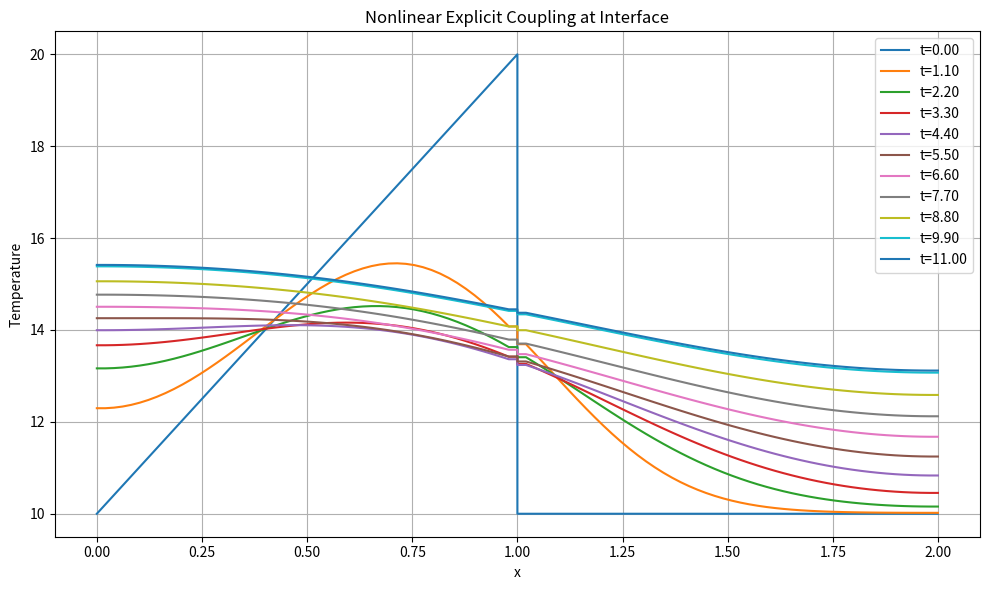

Recreate this plot in Python.
import numpy as np
import matplotlib.pyplot as plt

# Physical and numerical parameters
L_A, L_B = 1.0, 1.0
Nx_A, Nx_B = 50, 50
alpha_A, alpha_B = 0.01, 0.01
beta = 0.01  # nonlinearity factor
dx = L_A / (Nx_A - 1)
dt = 0.4 * dx**2 / max(alpha_A, alpha_B)
Tmax = 10
Nt = int(Tmax / dt)

# Snapshots
num_snapshots = 10
snapshot_interval = Nt // (num_snapshots - 1)

# Initial conditions: piecewise linear
T_A = np.linspace(10.0, 20.0, Nx_A)
T_B = np.linspace(10.0, 10.0, Nx_B)

# Storage
history = []

# Nonlinear thermal diffusivity function
def k(T, alpha, beta):
    return alpha * (1 + beta * T)

# Nonlinear heat equation update (explicit, Neumann BCs)
def update_heat_nonlinear_explicit(T, alpha, beta, dx, dt, t, gamma=0.01, omega=0.1):
    T_new = T.copy()
    for i in range(1, len(T) - 1):
        km = 0.5 * (k(T[i], alpha, beta) + k(T[i-1], alpha, beta))
        kp = 0.5 * (k(T[i], alpha, beta) + k(T[i+1], alpha, beta))
        # Nonlinear source term in time
        source = gamma * T[i] * np.sin(omega * t)
        T_new[i] = T[i] + dt / dx**2 * (km * (T[i-1] - T[i]) + kp * (T[i+1] - T[i])) + dt * source
    T_new[0] = T_new[1]       # Neumann BC left
    T_new[-1] = T_new[-2]     # Neumann BC right
    return T_new

# Fixed-point iteration parameters
max_iter = 3
tol = 1e-6

# Time stepping loop
for n in range(0, Nt):

    # Save snapshot
    if n % snapshot_interval == 0:
        history.append(np.concatenate((T_A, T_B)))


    T_A_guess = T_A.copy()
    T_B_guess = T_B.copy()

    for iter_count in range(1, max_iter + 1):

        # Interface
        T_if = 0.5 * (T_A_guess[-1] + T_B_guess[0])

        T_A_guess[-1] = T_if
        T_B_guess[0] = T_if

        T_A_guess = update_heat_nonlinear_explicit(T_A_guess, alpha_A, beta, dx, dt, n * dt)
        T_B_guess = update_heat_nonlinear_explicit(T_B_guess, alpha_B, beta, dx, dt, n * dt)

        err_a = np.abs(T_A_guess[-1] - T_if)
        err_b = np.abs(T_B_guess[0] - T_if)

        if err_a < tol and err_b < tol:
            break 
            
    # Print iteration info at each snapshot
    if n % snapshot_interval == 0 or n == Nt - 1:
        print(f"Time step {n}: Fixed-point iterations = {iter_count}, err_a= {err_a:.6f}")

    # Update for next step
    T_A = T_A_guess
    T_B = T_B_guess

history.append(np.concatenate((T_A, T_B)))


# Plotting
x_A = np.linspace(0, L_A, Nx_A)
x_B = np.linspace(L_A, L_A + L_B, Nx_B)
x_full = np.concatenate((x_A, x_B))

plt.figure(figsize=(10, 6))
for i, T in enumerate(history):
    plt.plot(x_full, T, label=f't={i * snapshot_interval * dt:.2f}')
plt.xlabel("x")
plt.ylabel("Temperature")
plt.title("Nonlinear Explicit Coupling at Interface")
plt.grid(True)
plt.legend()
plt.tight_layout()
plt.savefig("output.png", dpi=300)
print("Saved to output.png")

